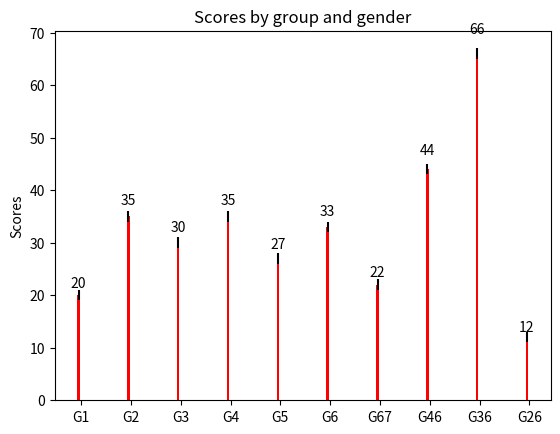

Source code (Python):
__author__ = 'user'

#!/usr/bin/env python
# a bar plot with errorbars

import numpy as np
import matplotlib.pyplot as plt

N = 10
menMeans = (20, 35, 30, 35, 27, 33, 22, 44, 66, 12)
menStd = []
i = 0
while (i <N):
    menStd.append(1)
    i=i+1

menStd = tuple(menStd)

ind = np.arange(N)  # the x locations for the groups
width = 0.05       # the width of the bars

fig, ax = plt.subplots()
rects1 = ax.bar(ind, menMeans, width, color='r', yerr=menStd)

#womenMeans = (25, 32, 34, 20, 25)
#womenStd =   (3, 5, 2, 3, 3)
#rects2 = ax.bar(ind+width, womenMeans, width, color='y', yerr=womenStd)

# add some
ax.set_ylabel('Scores')
ax.set_title('Scores by group and gender')
ax.set_xticks(ind+width)
ax.set_xticklabels( ('G1', 'G2', 'G3', 'G4', 'G5', 'G6', 'G67', 'G46', 'G36', 'G26') )

#ax.legend( (rects1[0], rects2[0]), ('Men', 'Women') )

def autolabel(rects):
    # attach some text labels
    for rect in rects:
        height = rect.get_height()
        ax.text(rect.get_x()+rect.get_width()/2., 1.05*height, '%d'%int(height),
                ha='center', va='bottom')

autolabel(rects1)
#autolabel(rects2)

plt.show()